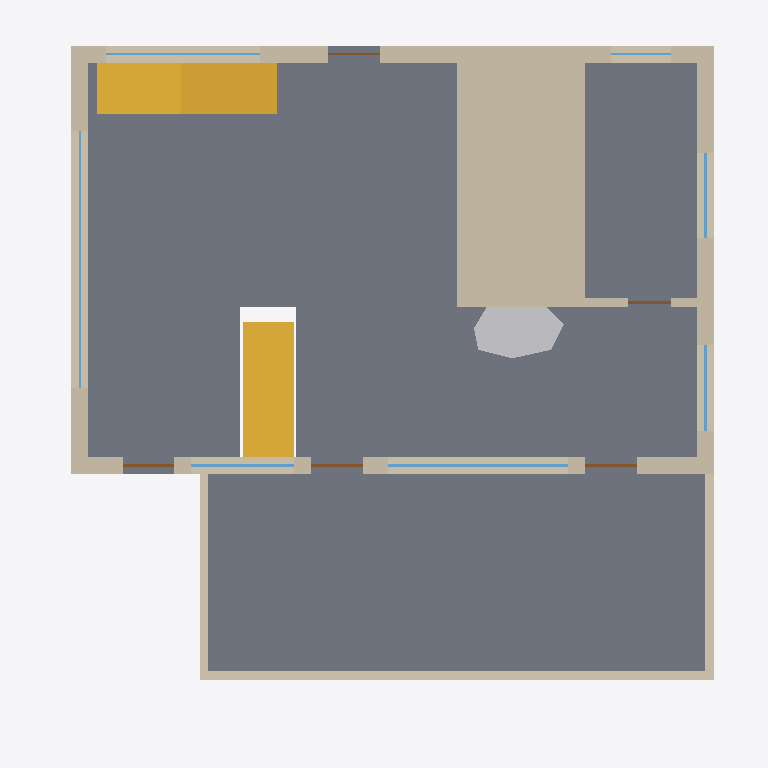
Plan cut of the same IFC building model at storey 'Cantilevered house - living / +0 m' (level 0.00 m, cut at 1.40 m), seen from above with north up, elements coloured by IFC class: 9 walls (beige), 7 windows (light blue), 5 doors (brown), 2 slabs (grey), 2 stair flights (yellow), 1 other element (light grey). Cut surfaces are drawn darker.
Extent 15.4 m × 16.6 m × 13.1 m (x, y, z). Storeys (3): Cantilevered house - living / +0 m at 0.00 m; Cantilevered house - bedrooms / +3 m at 3.00 m; Cantilevered house - upper / +6 m at 6.00 m. Elements (70): 29 IfcWall, 19 IfcWindow, 12 IfcDoor, 6 IfcSlab, 3 IfcStairFlight, 1 IfcBuildingElementProxy.

HEADER;
FILE_DESCRIPTION(('ViewDefinition [CoordinationView]'),'2;1');
FILE_NAME('fallingwater-master.ifc','2026-01-01T00:00:00',('Author'),('Organisation'),'ifcopenshell','ifcopenshell','');
FILE_SCHEMA(('IFC4'));
ENDSEC;
DATA;
#1=IFCPROJECT('0grP8df$9JtRLVR51vYrwD',$,'Cantilevered house over a stream',$,$,$,$,(#11),#6);
#22=IFCSITE('21LlIsFYjVLfyHgfpJD4F1',$,'Wooded ravine site',$,$,#21,$,$,.ELEMENT.,$,$,$,$,$);
#28=IFCBUILDING('2CKN0cdWnTnA1DC4b5SgLD',$,'Cantilevered house',$,$,#27,$,$,.ELEMENT.,$,$,$);
#40=IFCBUILDINGSTOREY('2a3L8Ke5jIPutVe43sK_lq',$,'Cantilevered house - living / +0 m',$,$,#39,$,$,.ELEMENT.,0.0);
#46=IFCBUILDINGSTOREY('1jxDM4bE1Ix9C6DQ_540Kb',$,'Cantilevered house - bedrooms / +3 m',$,$,#45,$,$,.ELEMENT.,3.0);
#52=IFCBUILDINGSTOREY('38rnjLuEjOs88$N0PdIJpV',$,'Cantilevered house - upper / +6 m',$,$,#51,$,$,.ELEMENT.,6.0);
#100=IFCSLAB('3MEbNDIvXT9fxoyu4bpSdz',$,'Main floor tray',$,$,#97,#99,$,.FLOOR.);
#118=IFCSLAB('01uhjieYDSUeH_$ifX$Wsp',$,'Living terrace tray',$,$,#115,#117,$,.FLOOR.);
#960=IFCWALL('3jXo5fMPLKbgIDqT$oka8W',$,'Stone core L0',$,$,#957,#959,$,.STANDARD.);
#622=IFCWALL('3ujZgZ_mPI_fqxV8tN$Ze0',$,'North wall L0',$,$,#619,#621,$,.STANDARD.);
#288=IFCSTAIRFLIGHT('27JArvpjzGAuq$E$HwUpw_',$,'Stair living to bedrooms',$,$,#285,#287,$,16,15,0.1875,0.28,.STRAIGHT.);
#414=IFCWALL('3BqEUuP9bSwOkSeE2iYepW',$,'South wall L0',$,$,#411,#413,$,.STANDARD.);
#237=IFCSTAIRFLIGHT('1P1fkmS7TRufQ5Picaj8b2',$,'Hatch stair to the stream',$,$,#234,#236,$,14,13,0.18571428571428572,0.25,.STRAIGHT.);
#810=IFCWALL('1X9KNqvu5TnhCSPEZBosFH',$,'East wall L0',$,$,#807,#809,$,.STANDARD.);
#754=IFCWALL('2zWdavnvzOD8BgbB64Leg0',$,'West wall L0',$,$,#751,#753,$,.STANDARD.);
#1934=IFCWALL('03EU_ACubUY9$zDGT0feSl',$,'Parapet L0 S',$,$,#1931,#1933,$,.STANDARD.);
#2121=IFCBUILDINGELEMENTPROXY('12BuwYXV9SsuF0WoWDLbQd',$,'Hearth boulder',$,'Boulder',#2118,#2120,$,.USERDEFINED.);
#1970=IFCWALL('2TKID1RerMdfd8tiyCvNVi',$,'Parapet L0 E',$,$,#1967,#1969,$,.STANDARD.);
#1952=IFCWALL('2aPdKThWnTTOhGPYvLX9nJ',$,'Parapet L0 W',$,$,#1949,#1951,$,.STANDARD.);
#904=IFCWALL('24d28cW2fVkBCFcolGFfsi',$,'Kitchen partition L0',$,$,#901,#903,$,.STANDARD.);
#565=IFCWINDOW('3T0krumYLJ5hebcDpOy1Tg',$,'Window L0/S/o3',$,$,#562,#564,$,1.3000000000000003,4.2,.WINDOW.,.SINGLE_PANEL.,$);
#791=IFCWINDOW('22AE7dMFfRt8_TY5kyOdlR',$,'Window L0/W/o0',$,$,#788,#790,$,1.3000000000000003,6.0,.WINDOW.,.SINGLE_PANEL.,$);
#489=IFCWINDOW('0qYrBpHJTHex74HLCZ1_xR',$,'Window L0/S/o1',$,$,#486,#488,$,1.3000000000000003,2.4,.WINDOW.,.SINGLE_PANEL.,$);
#659=IFCWINDOW('3QlaXh0arMBgLY7UWEfp90',$,'Window L0/N/o0',$,$,#656,#658,$,1.3000000000000003,3.6,.WINDOW.,.SINGLE_PANEL.,$);
#847=IFCWINDOW('2eg1iXVdfJcfOKhNn$AB8w',$,'Window L0/E/o0',$,$,#844,#846,$,1.3000000000000003,2.0,.WINDOW.,.SINGLE_PANEL.,$);
#885=IFCWINDOW('3hOsntzhPMRRMK4mTaiv_d',$,'Window L0/E/o1',$,$,#882,#884,$,1.3000000000000003,2.0,.WINDOW.,.SINGLE_PANEL.,$);
#527=IFCDOOR('0pdwShPd5L$BADqOkLe07s',$,'Door L0/S/o2',$,$,#524,#526,$,2.3,1.2,.DOOR.,.SINGLE_SWING_LEFT.,$);
#603=IFCDOOR('38EgrxmgrH7gSAtM9_a0ud',$,'Door L0/S/o4',$,$,#600,#602,$,2.3,1.2,.DOOR.,.SINGLE_SWING_LEFT.,$);
#451=IFCDOOR('1kX7SQJdrHPuoCuVelrlww',$,'Door L0/S/o0',$,$,#448,#450,$,2.3,1.2,.DOOR.,.SINGLE_SWING_LEFT.,$);
#941=IFCDOOR('2UntKQwdXRAvHM2NZOlvWf',$,'Door L0/kitchen/o0',$,$,#938,#940,$,2.3,1.0,.DOOR.,.SINGLE_SWING_LEFT.,$);
#735=IFCWINDOW('2h5FPPxs1Pdv6M_s8lcPZ8',$,'Window L0/N/o2',$,$,#732,#734,$,1.1,1.4,.WINDOW.,.SINGLE_PANEL.,$);
#697=IFCDOOR('0sh7jeJbDNjB7J_PD7GiKP',$,'Door L0/N/o1',$,$,#694,#696,$,2.3,1.2,.DOOR.,.SINGLE_SWING_LEFT.,$);
ENDSEC;
